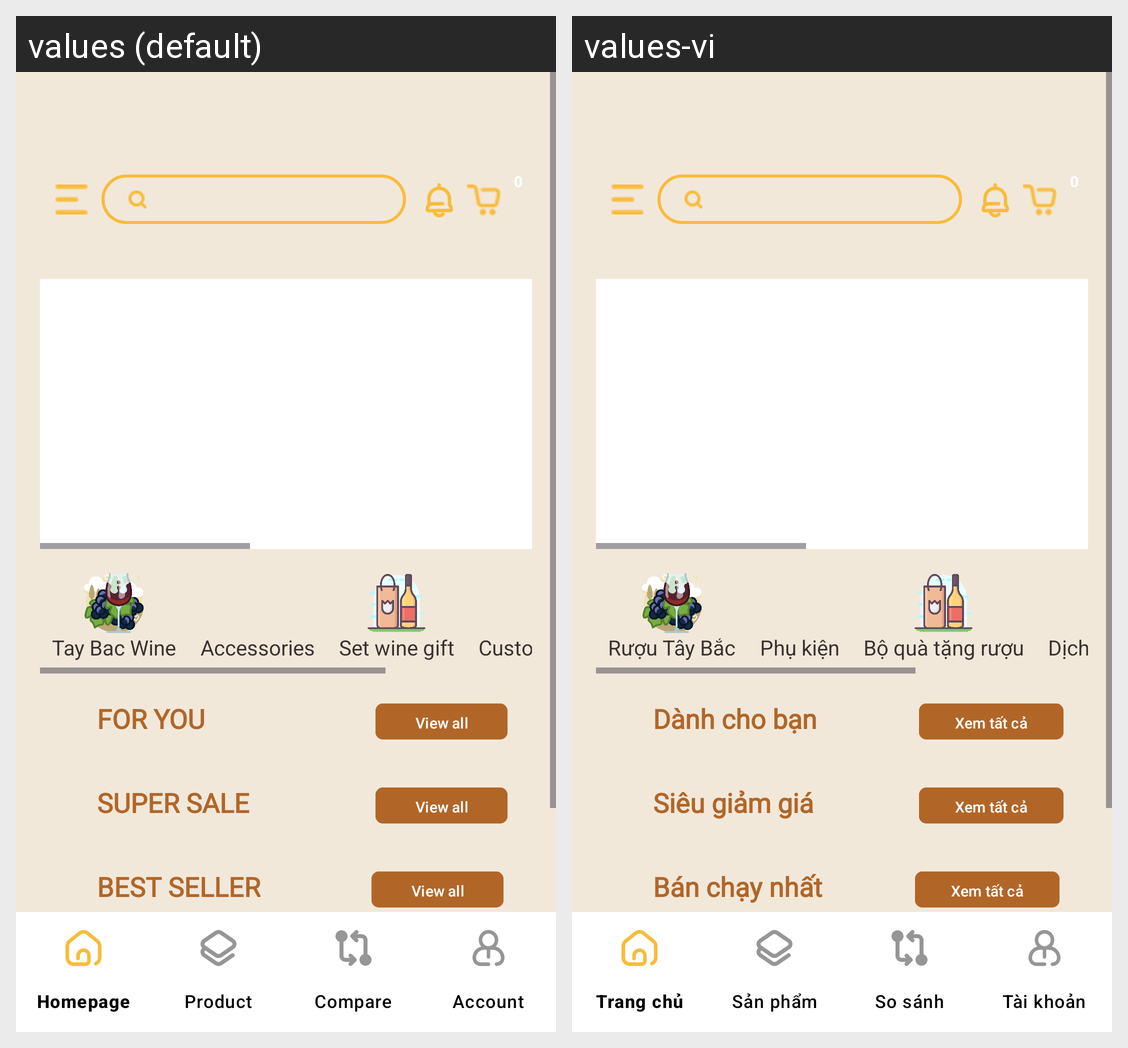

This grid shows one Android layout under two languages. Give, for every string resource on the screen, its name, the default text and each shown locale's text.
Android screen res/layout/activity_homepage.xml rendered under 2 locales, left to right: values (default), values-vi. Device: Nexus 5 (rendered at 1080×1920; each locale shown at half size, 540×960, under a caption strip naming it); theme Theme.Client_app.
Strings drawn on this screen, with the default value and each locale's value (text and hints the layout hard-codes, and strings that could not be matched under every locale, appear in the picture but are not listed):

Homepage_TayBac_Wine
  values: Tay Bac Wine
  values-vi: Rượu Tây Bắc

Homepage_Accessories
  values: Accessories
  values-vi: Phụ kiện

Homepage_Wine_Gift
  values: Set wine gift
  values-vi: Bộ quà tặng rượu

Homepage_CS
  values: Customer Service
  values-vi: Dịch vụ khách hàng

title_homepage_foryou
  values: FOR YOU
  values-vi: Dành cho bạn

Title_view_all
  values: View all
  values-vi: Xem tất cả

Homepage_supersale_section
  values: SUPER SALE
  values-vi: Siêu giảm giá

Homepage_BestSeller_section
  values: BEST SELLER
  values-vi: Bán chạy nhất

title_homepage
  values: Homepage
  values-vi: Trang chủ

homepage_menu_product
  values: Product
  values-vi: Sản phẩm
